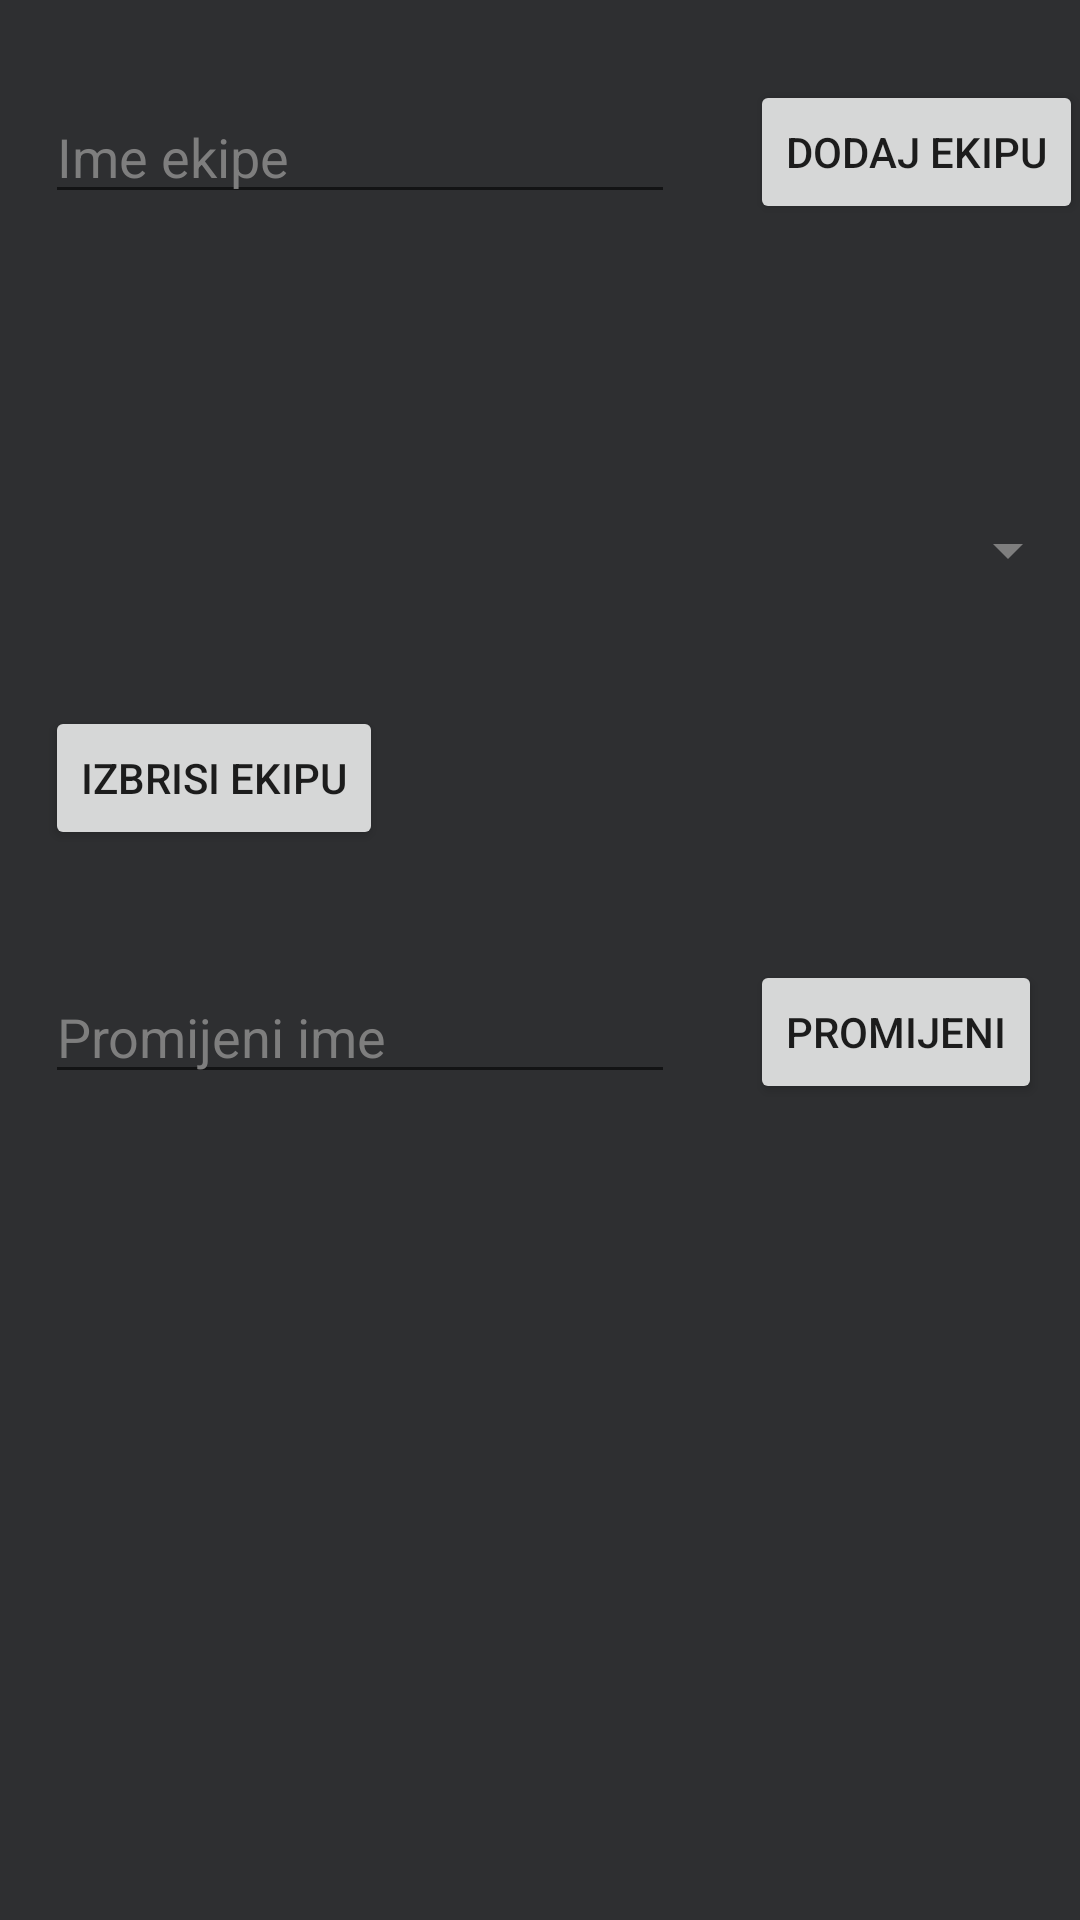

This screen was rendered from an Android layout file. Write that file and the resources it references.
<!-- AndroidManifest.xml: application theme Theme.TurnirAdmin -->
<!-- res/layout/activity_upravljaj_ekipama.xml -->
<?xml version="1.0" encoding="utf-8"?>
<androidx.constraintlayout.widget.ConstraintLayout xmlns:android="http://schemas.android.com/apk/res/android"
    xmlns:app="http://schemas.android.com/apk/res-auto"
    xmlns:tools="http://schemas.android.com/tools"
    android:id="@+id/constaintLayout"
    android:layout_width="match_parent"
    android:layout_height="match_parent"
    android:background="@color/dark_grey"
    tools:context=".UpravljajEkipamaActivity">


    <EditText
        android:id="@+id/etAddTeam"
        android:layout_width="wrap_content"
        android:layout_height="wrap_content"
        android:layout_marginStart="15dp"
        android:layout_marginTop="30dp"
        android:ems="10"
        android:hint="Ime ekipe"
        android:inputType="textPersonName"
        android:textColor="@color/white"
        android:textColorHint="@color/grey"
        app:layout_constraintStart_toStartOf="parent"
        app:layout_constraintTop_toTopOf="parent" />

    <Button
        android:id="@+id/btnAddTeam"
        android:layout_width="wrap_content"
        android:layout_height="wrap_content"
        android:layout_marginStart="25dp"
        android:text="Dodaj ekipu"
        app:layout_constraintBottom_toBottomOf="@+id/etAddTeam"
        app:layout_constraintStart_toEndOf="@+id/etAddTeam"
        app:layout_constraintTop_toTopOf="@+id/etAddTeam" />

    <Spinner
        android:id="@+id/spinnerTeams"
        android:layout_width="match_parent"
        android:layout_height="wrap_content"
        android:layout_marginTop="100dp"
        android:backgroundTint="@color/grey"
        android:theme="@style/customSpinnerDialog"
        app:layout_constraintEnd_toEndOf="parent"
        app:layout_constraintStart_toStartOf="parent"
        app:layout_constraintTop_toBottomOf="@+id/etAddTeam"/>

    <Button
        android:id="@+id/btnDeleteTeam"
        android:layout_width="wrap_content"
        android:layout_height="wrap_content"
        android:layout_marginStart="15dp"
        android:layout_marginTop="40dp"
        android:text="Izbrisi ekipu"
        app:layout_constraintStart_toStartOf="parent"
        app:layout_constraintTop_toBottomOf="@+id/spinnerTeams" />

    <EditText
        android:id="@+id/etChangeTeamName"
        android:layout_width="wrap_content"
        android:layout_height="wrap_content"
        android:layout_marginStart="15dp"
        android:layout_marginTop="40dp"
        android:ems="10"
        android:hint="Promijeni ime"
        android:inputType="textPersonName"
        android:textColor="@color/white"
        android:textColorHint="@color/grey"
        app:layout_constraintStart_toStartOf="parent"
        app:layout_constraintTop_toBottomOf="@+id/btnDeleteTeam" />

    <Button
        android:id="@+id/btnChangeTeamName"
        android:layout_width="wrap_content"
        android:layout_height="wrap_content"
        android:layout_marginStart="25dp"
        android:text="promijeni"
        app:layout_constraintBottom_toBottomOf="@+id/etChangeTeamName"
        app:layout_constraintStart_toEndOf="@+id/etChangeTeamName"
        app:layout_constraintTop_toTopOf="@+id/etChangeTeamName" />
</androidx.constraintlayout.widget.ConstraintLayout>
<!-- resources referenced by this layout -->
<resources>
  <color name="dark_grey">#2e2f31</color>
  <color name="grey">#7E7E7E</color>
  <color name="white">#FFFFFFFF</color>
  <style name="customSpinnerDialog">
          <item name="android:background">@color/dark_grey</item>
          <item name="android:textColor">@color/white</item>
      </style>
  <style name="Theme.TurnirAdmin" parent="Theme.MaterialComponents.DayNight.DarkActionBar">
          
          <item name="colorPrimary">@color/purple_500</item>
          <item name="colorPrimaryVariant">@color/purple_700</item>
          <item name="colorOnPrimary">@color/white</item>
          
          <item name="colorSecondary">@color/teal_200</item>
          <item name="colorSecondaryVariant">@color/teal_700</item>
          <item name="colorOnSecondary">@color/black</item>
          
          <item name="android:statusBarColor" tools:targetApi="l">?attr/colorPrimaryVariant</item>
          
      </style>
  <color name="purple_500">#FF6200EE</color>
  <color name="purple_700">#FF3700B3</color>
  <color name="teal_200">#FF03DAC5</color>
  <color name="teal_700">#FF018786</color>
  <color name="black">#FF000000</color>
</resources>
